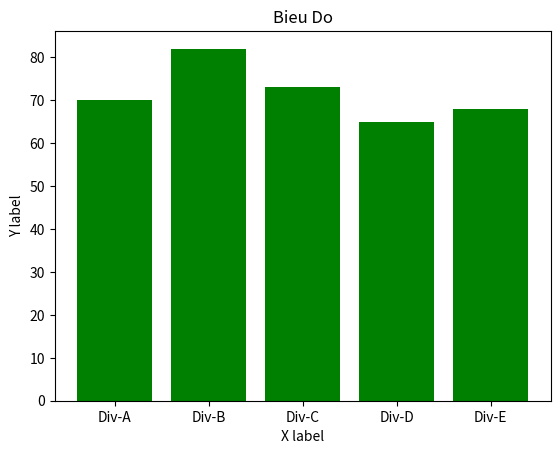

Write the Python code that produced this figure.
import matplotlib.pyplot as plt
import numpy as np

divisions = ["Div-A", "Div-B", "Div-C", "Div-D", "Div-E"]
division_average_marks = [70, 82, 73, 65, 68]

plt.bar(divisions, division_average_marks, color='green')
plt.title("Bieu Do")
plt.xlabel("X label")
plt.ylabel("Y label")
plt.show()
